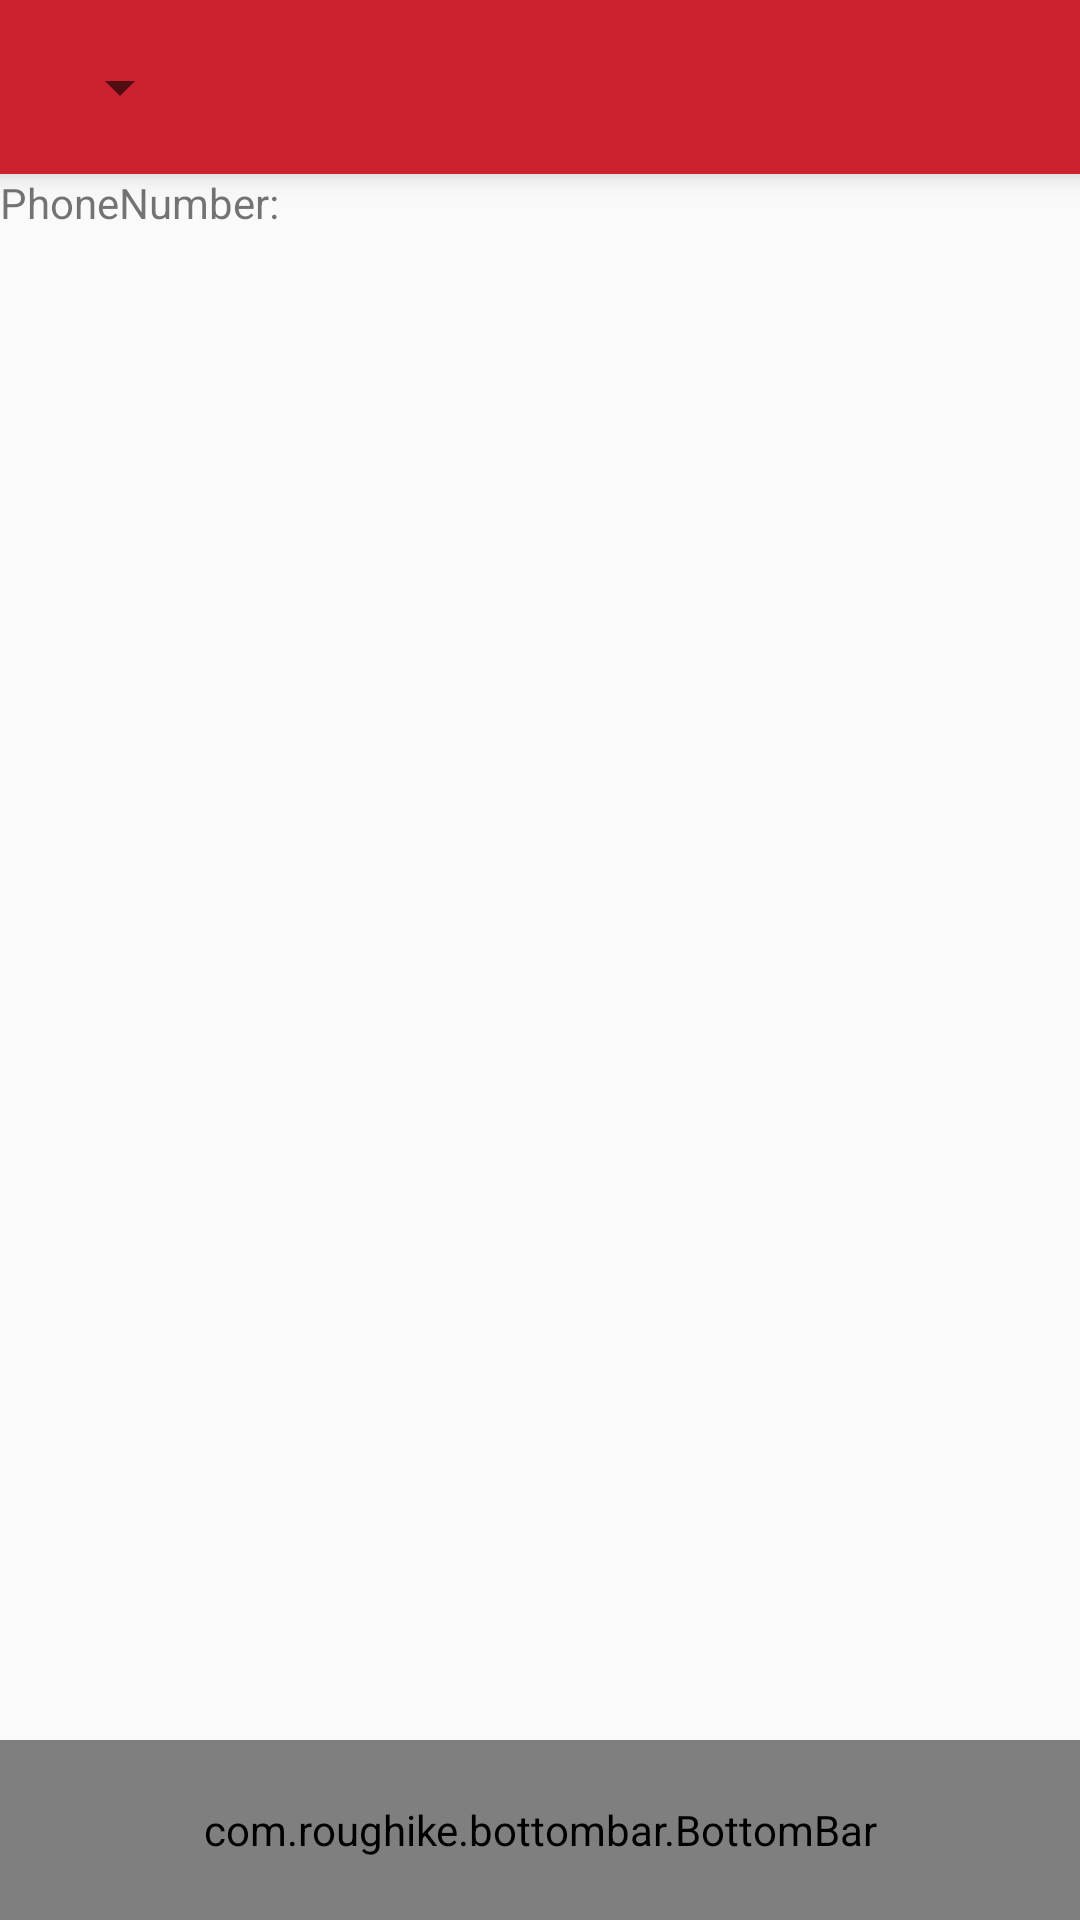

Reconstruct the res/layout file that produces this screen, plus the resources it refers to.
<!-- AndroidManifest.xml: activity theme AppTheme.NoActionBar -->
<!-- res/layout/activity_main.xml -->
<?xml version="1.0" encoding="utf-8"?>
<RelativeLayout xmlns:android="http://schemas.android.com/apk/res/android"
    xmlns:tools="http://schemas.android.com/tools"
    xmlns:app="http://schemas.android.com/apk/res-auto"
    android:id="@+id/activity_main"
    android:layout_width="match_parent"
    android:layout_height="match_parent"
    tools:context="com.messedup.messeduptry.MainActivity">



    <android.support.v7.widget.Toolbar
        android:id="@+id/toolbar"
        android:layout_width="match_parent"
        android:layout_height="58dp"
        android:gravity="center_vertical|start"
        android:elevation="6dp"

        app:titleTextColor="#ffffff"
        android:background="?attr/colorPrimary"
        android:minHeight="?attr/actionBarSize"
        android:titleTextColor="#ffffff">

        <Spinner
            android:id="@+id/categorySpinner"
            android:layout_width="wrap_content"
            android:layout_height="wrap_content"
            android:layout_marginLeft="0dp" />


    </android.support.v7.widget.Toolbar>

    <android.support.design.widget.CoordinatorLayout
        android:layout_width="match_parent"
        android:layout_below="@id/toolbar"
        android:id="@+id/activity_main_coord_layout"
        android:layout_height="match_parent">



    <FrameLayout
        android:id="@+id/frame_layout"
        android:layout_width="match_parent"
        android:layout_height="match_parent"
        android:layout_above="@+id/bottomBar"
        android:animateLayoutChanges="true"
        android:layout_below="@+id/toolbar">

        <TextView
            android:text="PhoneNumber: "
            android:layout_width="wrap_content"
            android:layout_height="wrap_content"
            android:id="@+id/PhoneNumTxtView" />

    </FrameLayout>



    <View
        android:layout_width="match_parent"
        android:layout_height="4dp"
        android:elevation="8dp"
        android:layout_above="@id/bottomBar"
        android:background="@drawable/shadow"
        android:visibility="gone" />



    <com.roughike.bottombar.BottomBar
        android:id="@+id/bottomBar"
        android:layout_width="match_parent"
        android:layout_height="60dp"
        android:layout_gravity="bottom"
        android:background="#FFFFFF"
        android:layout_alignParentBottom="true"
        app:bb_tabXmlResource="@xml/bottombar_tabs_three"
        app:bb_inActiveTabAlpha="0.6"
        app:bb_activeTabAlpha="1"
        app:bb_behavior="shy|shifting"
        app:bb_inActiveTabColor="#222222"
        app:bb_activeTabColor="@color/colorPrimary"
        app:bb_badgesHideWhenActive="true"
        app:bb_showShadow="true" />


    </android.support.design.widget.CoordinatorLayout>

   
</RelativeLayout>
<!-- resources referenced by this layout -->
<resources>
  <color name="colorPrimary">#cb202d</color>
  <color name="white">#FFFFFF</color>
  <style name="AppTheme.NoActionBar" parent="AppTheme">
          <item name="windowNoTitle">true</item>
          <item name="windowActionBar">false</item>
          <item name="android:windowFullscreen">false</item>
          <item name="android:windowContentOverlay">@null</item>
      </style>
  <style name="AppTheme" parent="Theme.AppCompat.Light.DarkActionBar">
          
          <item name="colorPrimary">@color/colorPrimary</item>
          <item name="colorPrimaryDark">@color/colorPrimaryDark</item>
          <item name="colorAccent">@color/colorAccent</item>
      </style>
  <color name="colorPrimaryDark">#bf1d29</color>
  <color name="colorAccent">#cb202d</color>
</resources>
